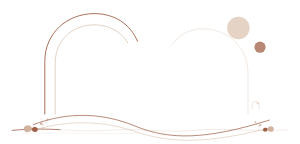
t = 0.00 s
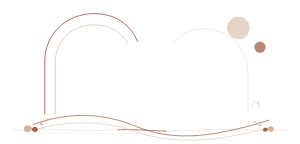
t = 0.95 s
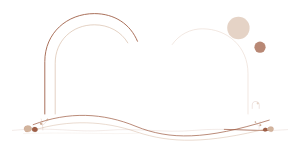
t = 1.90 s
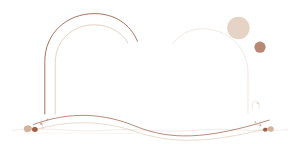
t = 2.85 s

The animated SVG that drew these frames (rendered in a browser with its animation timeline set to each time). Animation: 1 SMIL element (animate=1); one cycle of 3.80 s, repeats indefinitely.

<svg xmlns="http://www.w3.org/2000/svg" viewBox="0 0 750 360" width="100%" role="img" aria-label="柔和陶土完整标题装饰" style="display:block;width:100%;height:auto;">
<path data-unit="soft-clay.title.continuity-spine.v1" d="M30 326C126.6 316 188.7 332 264.6 326C340.5 319 409.5 333 485.4 326C568.2 318 637.2 331 720 324" fill="none" stroke="#9F5E45" stroke-width=".9" opacity=".34" /><path data-unit="soft-clay.title.continuity-spine.v1.motion-trail.v4" data-motion-role="flow-trail" d="M30 326C126.6 316 188.7 332 264.6 326C340.5 319 409.5 333 485.4 326C568.2 318 637.2 331 720 324" fill="none" stroke="#9F5E45" stroke-width="1.9" stroke-linecap="round" opacity=".94" stroke-dasharray="120 942"><animate attributeName="stroke-dashoffset" from="0" to="-1062" dur="3.8s" begin="0s" repeatCount="indefinite"></animate></path><path data-unit="soft-clay.title.spine-echo.v1" d="M57.6 334 C188.7 330 257.7 336 347.4 333" fill="none" stroke="#D2B49D" stroke-width=".55" opacity=".62" /><g data-unit="soft-clay.title.inherited-structure.v7"><path d="M112 286V154C112 82 168 34 236 34C286 34 326 60 344 104" fill="none" stroke="#9F5E45" stroke-width="2.2" />
  <path d="M138 286V158C138 102 180 62 236 62C272 62 303 79 320 108" fill="none" stroke="#D2B49D" stroke-width="1.5" />
  <path d="M430 112C448 86 476 72 506 72C568 72 620 116 620 184V286" fill="none" stroke="#E7D6CB" stroke-width="1.4" />
  <circle cx="596" cy="70" r="28" fill="#D2B49D" opacity=".58" /><circle cx="650" cy="118" r="14" fill="#9F5E45" opacity=".74" />
  <path d="M82 312C172 278 258 282 340 316C424 350 514 350 674 300" fill="none" stroke="#9F5E45" stroke-width="1.8" />
  <path d="M82 326C174 298 260 302 342 330C426 358 516 360 674 320" fill="none" stroke="#D2B49D" stroke-width="1.2" />
<g opacity=".76" transform="translate(626 250) scale(0.46)"><path d="M10 48V28C10 14 18 8 28 8C40 8 48 16 48 28V48" fill="none" stroke="#9F5E45" stroke-width="1.2" /><circle cx="40" cy="18" r="6" fill="#D2B49D" opacity=".72" /></g></g><g data-unit="soft-clay.theme-cluster.v1" transform="translate(86 326) scale(0.44 0.44)"><g data-unit="material.pebble.organic.v1" transform="translate(-38 -10) rotate(-8) scale(1.1)" opacity="1" data-motion-slot="title-drift"><path d="M-18 4C-22-8-12-17 1-16C15-15 23-7 20 5C17 16 5 20-7 17C-14 15-17 10-18 4Z" fill="#D2B49D" stroke="#9F5E45" stroke-width=".65" /></g><g data-unit="material.pebble.organic.v1" transform="translate(2 -6) rotate(9) scale(0.82)" opacity="1"><path d="M-18 4C-22-8-12-17 1-16C15-15 23-7 20 5C17 16 5 20-7 17C-14 15-17 10-18 4Z" fill="#9F5E45" stroke="#4A352C" stroke-width=".65" /></g><path data-unit="clay.plant.stem.v1" d="M48 0C48-24 45-47 38-67M46-31C60-37 68-48 71-59" fill="none" stroke="#9F5E45" stroke-width=".9" /><g data-unit="botanical.leaf.round.v1" transform="translate(44 -34) rotate(22) scale(0.82)" opacity="1"><path d="M0 0C-4-10-14-12-17-3C-18 5-8 10 0 0Z" fill="#D2B49D" stroke="#9F5E45" stroke-width=".65" /><path d="M0 0L-15-5" fill="none" stroke="#9F5E45" stroke-width=".55" /><path d="M-5-1L-10-6M-6 2L-12 5" fill="none" stroke="#9F5E45" stroke-width=".45" opacity=".78" /></g><g data-unit="botanical.leaf.round.v1" transform="translate(69 -58) rotate(142) scale(0.66)" opacity="1"><path d="M0 0C-4-10-14-12-17-3C-18 5-8 10 0 0Z" fill="#D2B49D" stroke="#9F5E45" stroke-width=".65" /><path d="M0 0L-15-5" fill="none" stroke="#9F5E45" stroke-width=".55" /><path d="M-5-1L-10-6M-6 2L-12 5" fill="none" stroke="#9F5E45" stroke-width=".45" opacity=".78" /></g></g><g data-unit="soft-clay.theme-cluster.v1" transform="translate(664 326) scale(-0.3432 0.3432)"><g data-unit="material.pebble.organic.v1" transform="translate(-38 -10) rotate(-8) scale(1.1)" opacity="1"><path d="M-18 4C-22-8-12-17 1-16C15-15 23-7 20 5C17 16 5 20-7 17C-14 15-17 10-18 4Z" fill="#D2B49D" stroke="#9F5E45" stroke-width=".65" /></g><g data-unit="material.pebble.organic.v1" transform="translate(2 -6) rotate(9) scale(0.82)" opacity="1"><path d="M-18 4C-22-8-12-17 1-16C15-15 23-7 20 5C17 16 5 20-7 17C-14 15-17 10-18 4Z" fill="#9F5E45" stroke="#4A352C" stroke-width=".65" /></g><path data-unit="clay.plant.stem.v1" d="M48 0C48-24 45-47 38-67M46-31C60-37 68-48 71-59" fill="none" stroke="#9F5E45" stroke-width=".9" /><g data-unit="botanical.leaf.round.v1" transform="translate(44 -34) rotate(22) scale(0.82)" opacity="1"><path d="M0 0C-4-10-14-12-17-3C-18 5-8 10 0 0Z" fill="#D2B49D" stroke="#9F5E45" stroke-width=".65" /><path d="M0 0L-15-5" fill="none" stroke="#9F5E45" stroke-width=".55" /><path d="M-5-1L-10-6M-6 2L-12 5" fill="none" stroke="#9F5E45" stroke-width=".45" opacity=".78" /></g><g data-unit="botanical.leaf.round.v1" transform="translate(69 -58) rotate(142) scale(0.66)" opacity="1"><path d="M0 0C-4-10-14-12-17-3C-18 5-8 10 0 0Z" fill="#D2B49D" stroke="#9F5E45" stroke-width=".65" /><path d="M0 0L-15-5" fill="none" stroke="#9F5E45" stroke-width=".55" /><path d="M-5-1L-10-6M-6 2L-12 5" fill="none" stroke="#9F5E45" stroke-width=".45" opacity=".78" /></g></g>
</svg>
